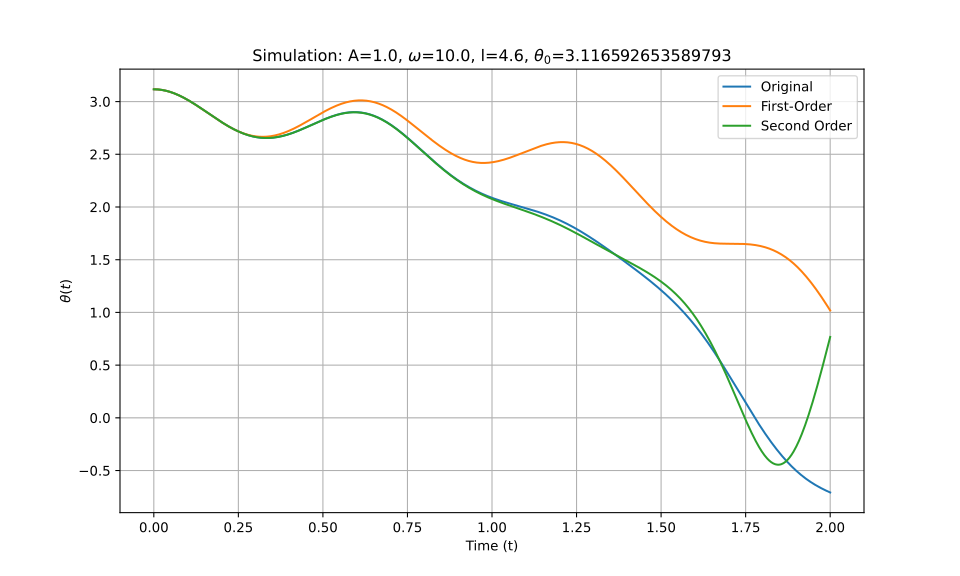

Values plotted in this chart, from the file beside it:
t_eval, Equation_1, Equation_2, Equation_3
0.0, 3.117, 3.117, 3.117
0.002002, 3.117, 3.117, 3.117
0.004004, 3.116, 3.116, 3.116
0.006006, 3.116, 3.116, 3.116
0.008008, 3.116, 3.116, 3.116
0.01001, 3.116, 3.116, 3.116
0.01201, 3.115, 3.115, 3.115
0.01401, 3.114, 3.114, 3.114
0.01602, 3.114, 3.114, 3.114
0.01802, 3.113, 3.113, 3.113
0.02002, 3.112, 3.112, 3.112
0.02202, 3.111, 3.111, 3.111
0.02402, 3.11, 3.11, 3.11
0.02603, 3.109, 3.109, 3.109
0.02803, 3.108, 3.108, 3.108
0.03003, 3.107, 3.107, 3.107
0.03203, 3.106, 3.106, 3.106
0.03403, 3.104, 3.104, 3.104
0.03604, 3.103, 3.103, 3.103
0.03804, 3.101, 3.101, 3.101
0.04004, 3.099, 3.099, 3.099
0.04204, 3.098, 3.098, 3.098
0.04404, 3.096, 3.096, 3.096
0.04605, 3.094, 3.094, 3.094
0.04805, 3.092, 3.092, 3.092
0.05005, 3.09, 3.09, 3.09
0.05205, 3.088, 3.088, 3.088
0.05405, 3.086, 3.085, 3.086
0.05606, 3.083, 3.083, 3.083
0.05806, 3.081, 3.081, 3.081
0.06006, 3.078, 3.078, 3.078
0.06206, 3.076, 3.076, 3.076
0.06406, 3.073, 3.073, 3.073
0.06607, 3.071, 3.071, 3.071
0.06807, 3.068, 3.068, 3.068
0.07007, 3.065, 3.065, 3.065
0.07207, 3.062, 3.062, 3.062
0.07407, 3.059, 3.059, 3.059
0.07608, 3.056, 3.056, 3.056
0.07808, 3.053, 3.053, 3.053
0.08008, 3.05, 3.05, 3.05
0.08208, 3.047, 3.047, 3.047
0.08408, 3.044, 3.044, 3.044
0.08609, 3.04, 3.04, 3.04
0.08809, 3.037, 3.037, 3.037
0.09009, 3.034, 3.033, 3.034
0.09209, 3.03, 3.03, 3.03
0.09409, 3.027, 3.026, 3.027
0.0961, 3.023, 3.023, 3.023
0.0981, 3.02, 3.019, 3.02
0.1001, 3.016, 3.016, 3.016
0.1021, 3.012, 3.012, 3.012
0.1041, 3.008, 3.008, 3.008
0.1061, 3.005, 3.004, 3.005
0.1081, 3.001, 3, 3.001
0.1101, 2.997, 2.997, 2.997
0.1121, 2.993, 2.993, 2.993
0.1141, 2.989, 2.989, 2.989
0.1161, 2.985, 2.985, 2.985
0.1181, 2.981, 2.981, 2.981
... 940 more rows
